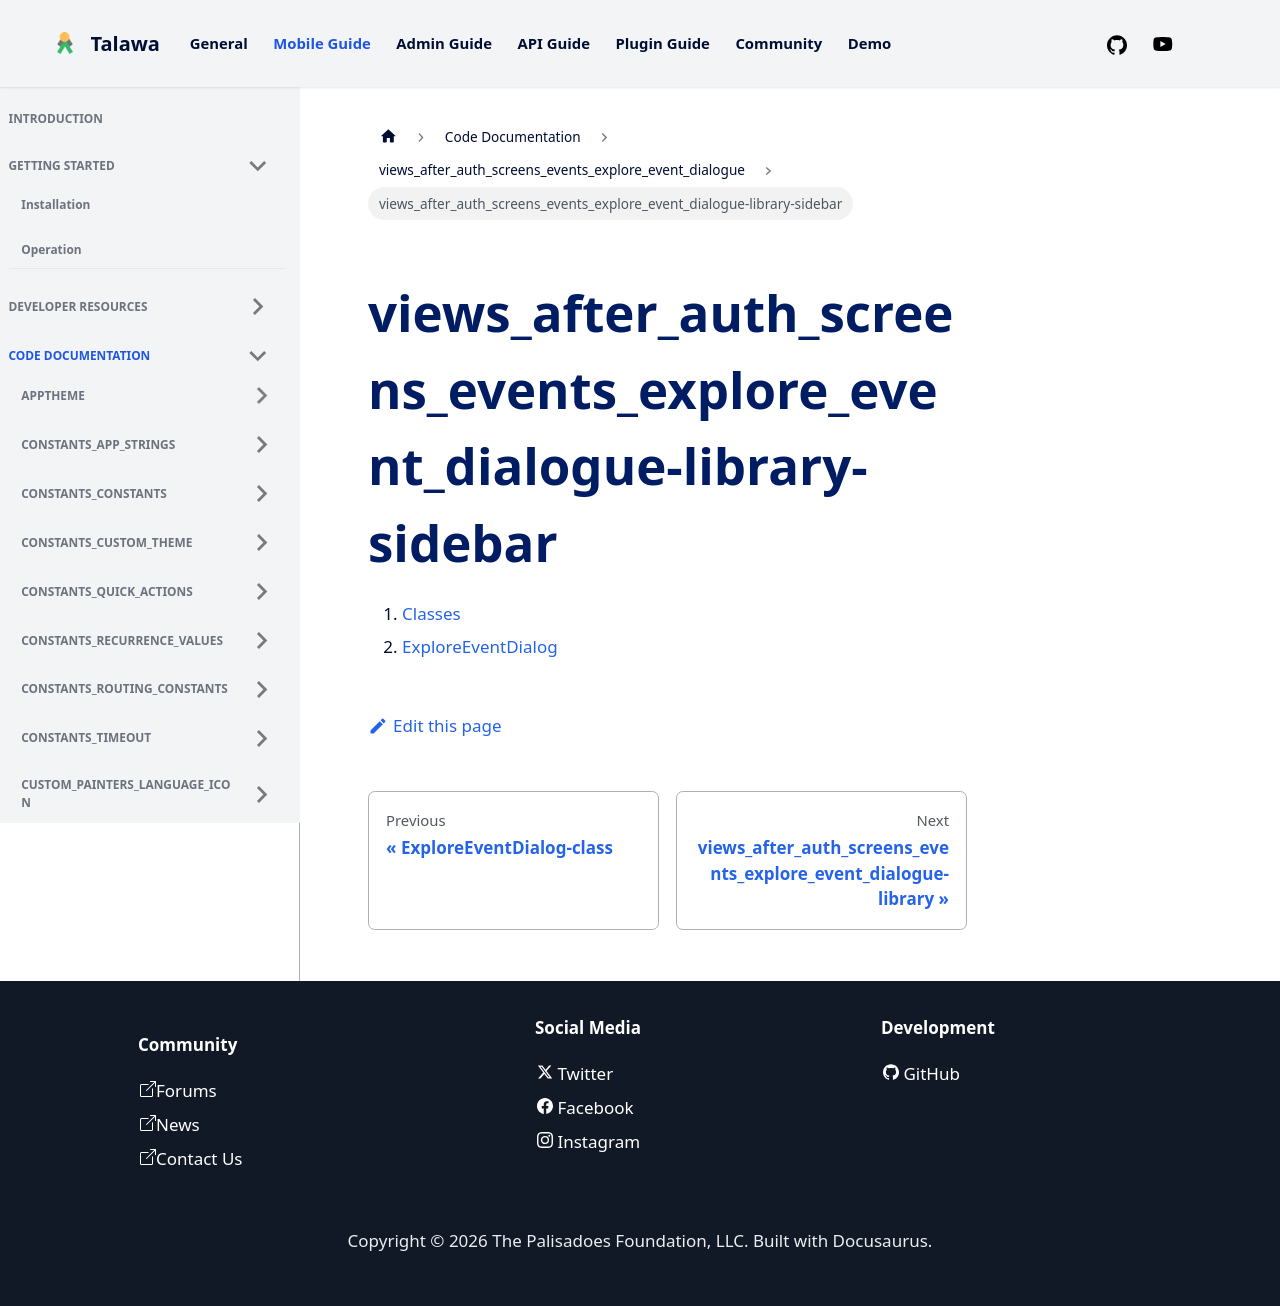

repository: PalisadoesFoundation/talawa · page: docs/auto-docs/views_after_auth_screens_events_explore_event_dialogue/views_after_auth_screens_events_explore_event_dialogue-library-sidebar/index.html · generator: docusaurus

1.  [Classes](./#classes)
2.  [ExploreEventDialog](./ExploreEventDialog-class.md)
